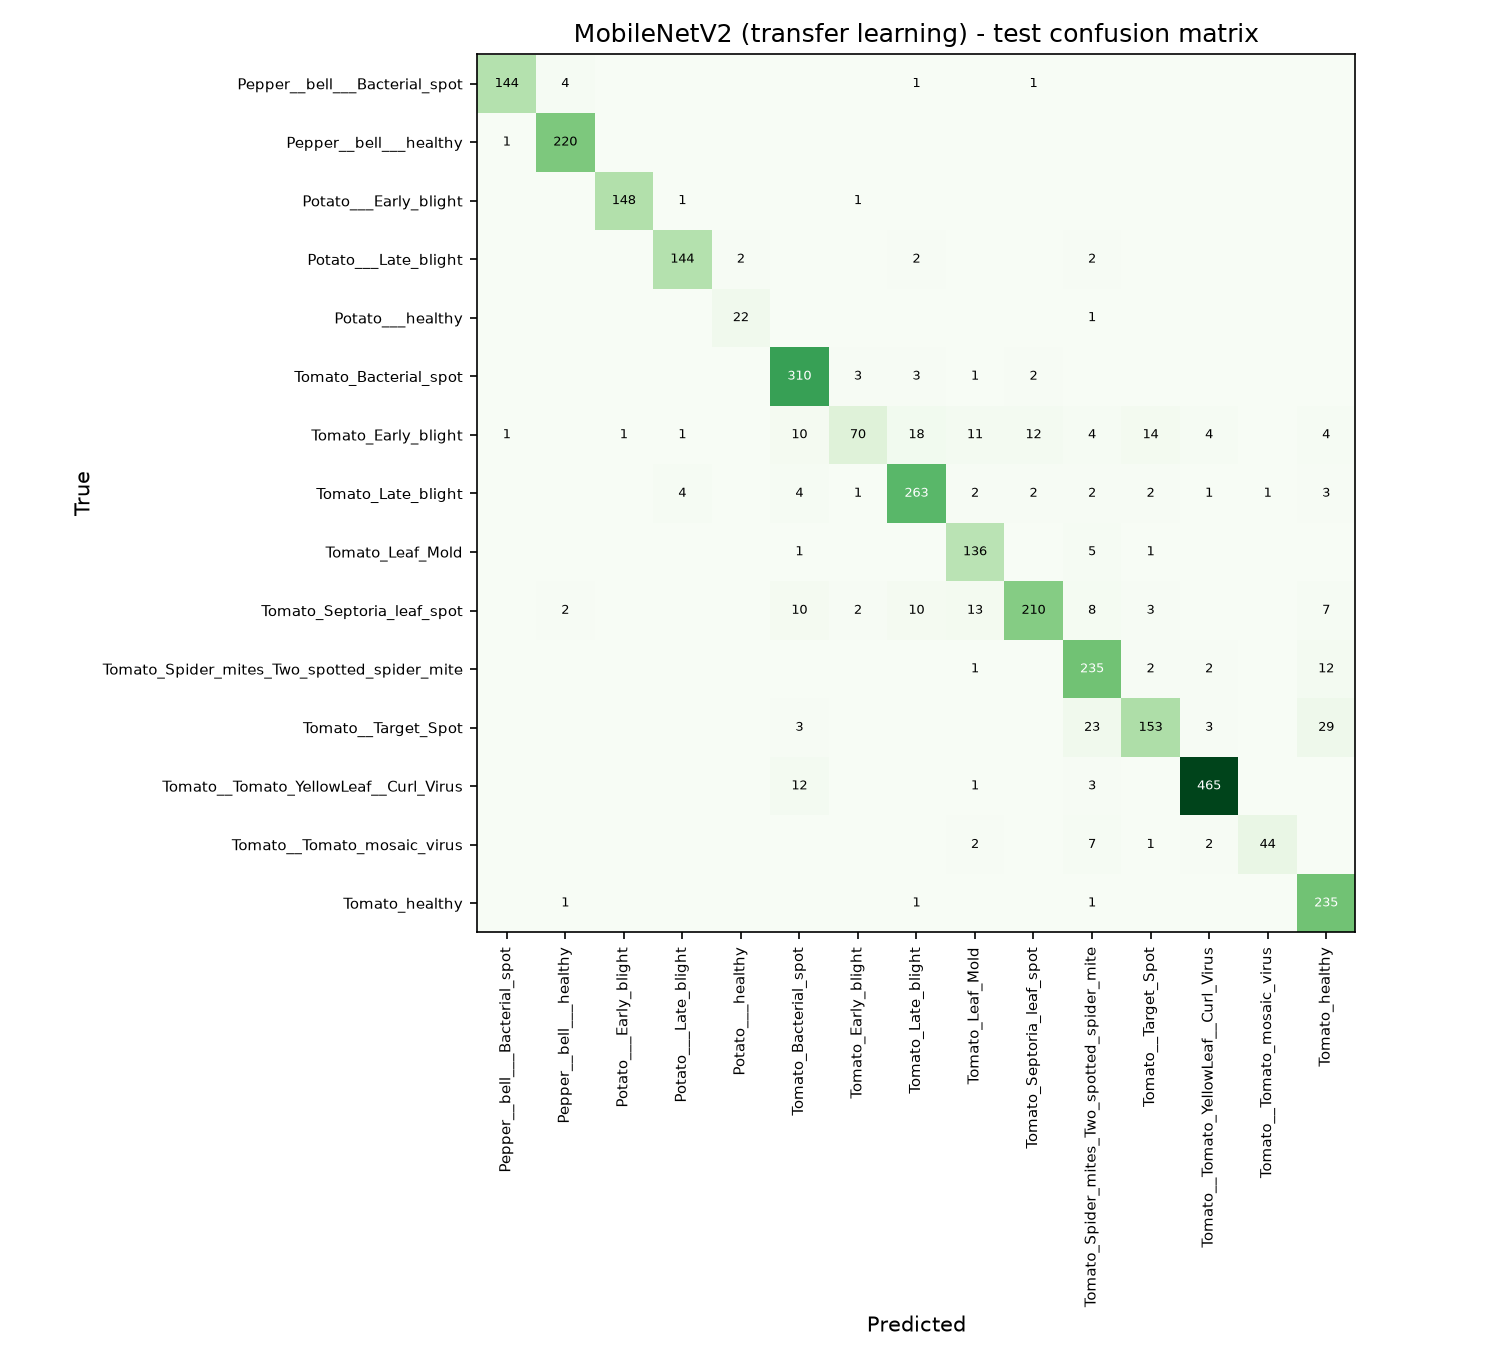

Data behind this chart, as committed beside it:
, Pepper__bell___Bacterial_spot, Pepper__bell___healthy, Potato___Early_blight, Potato___Late_blight, Potato___healthy, Tomato_Bacterial_spot, Tomato_Early_blight, Tomato_Late_blight, Tomato_Leaf_Mold, Tomato_Septoria_leaf_spot, Tomato_Spider_mites_Two_spotted_spider_m…, Tomato__Target_Spot, Tomato__Tomato_YellowLeaf__Curl_Virus, Tomato__Tomato_mosaic_virus, Tomato_healthy
Pepper__bell___Bacterial_spot, 144, 4, 0, 0, 0, 0, 0, 1, 0, 1, 0, 0, 0, 0, 0
Pepper__bell___healthy, 1, 220, 0, 0, 0, 0, 0, 0, 0, 0, 0, 0, 0, 0, 0
Potato___Early_blight, 0, 0, 148, 1, 0, 0, 1, 0, 0, 0, 0, 0, 0, 0, 0
Potato___Late_blight, 0, 0, 0, 144, 2, 0, 0, 2, 0, 0, 2, 0, 0, 0, 0
Potato___healthy, 0, 0, 0, 0, 22, 0, 0, 0, 0, 0, 1, 0, 0, 0, 0
Tomato_Bacterial_spot, 0, 0, 0, 0, 0, 310, 3, 3, 1, 2, 0, 0, 0, 0, 0
Tomato_Early_blight, 1, 0, 1, 1, 0, 10, 70, 18, 11, 12, 4, 14, 4, 0, 4
Tomato_Late_blight, 0, 0, 0, 4, 0, 4, 1, 263, 2, 2, 2, 2, 1, 1, 3
Tomato_Leaf_Mold, 0, 0, 0, 0, 0, 1, 0, 0, 136, 0, 5, 1, 0, 0, 0
Tomato_Septoria_leaf_spot, 0, 2, 0, 0, 0, 10, 2, 10, 13, 210, 8, 3, 0, 0, 7
Tomato_Spider_mites_Two_spotted_spider_m…, 0, 0, 0, 0, 0, 0, 0, 0, 1, 0, 235, 2, 2, 0, 12
Tomato__Target_Spot, 0, 0, 0, 0, 0, 3, 0, 0, 0, 0, 23, 153, 3, 0, 29
Tomato__Tomato_YellowLeaf__Curl_Virus, 0, 0, 0, 0, 0, 12, 0, 0, 1, 0, 3, 0, 465, 0, 0
Tomato__Tomato_mosaic_virus, 0, 0, 0, 0, 0, 0, 0, 0, 2, 0, 7, 1, 2, 44, 0
Tomato_healthy, 0, 1, 0, 0, 0, 0, 0, 1, 0, 0, 1, 0, 0, 0, 235
